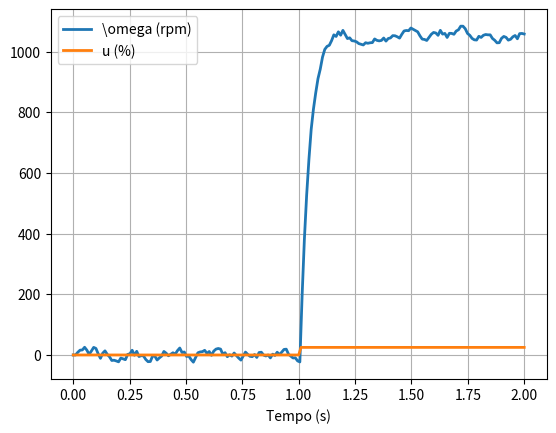

Python code for this plot:
"""
Esse codigo simula o comportamento do motor em MA
"""
# Importando bibliotecas
from scipy.integrate import odeint
from numpy import zeros, linspace
from random import uniform
import matplotlib.pyplot as plt


# Definindo dinamica da planta
def din_motor(y, t, u, am):
    Km = 1000  # ganho do motor
    omega = y
    # Dinamica do motor
    omega_p = -am*omega + Km*u

    return omega_p


# Parametros de simulacao
am = uniform(0.8, 1.2)*20  # polo do motor
Ta = 10e-3  # intervalo de amostragem
Tsim = 2
kend = int(Tsim/Ta)

# scopes
u = zeros(kend)  # % de duty cycle
omega = zeros(kend)  # velocidade do motor

# loops
for k in range(kend-1):
    # Amplitude de entrada da planta apos 1s
    if k*Ta >= 1:
        u[k] = 25

    # Limitando acao de controle
    u[k] = min(u[k], 100)  # sup
    u[k] = max(u[k], 0)  # inf

    # Evoluindo a din. da planta
    sol = odeint(din_motor, omega[k], [0.0, Ta], args=(u[k], am))
    omega[k+1] = sol[:, 0][-1] + uniform(-15, 15)  # o termo da direita eh o ruido


# Plotando resultados
fig1 = plt.figure()
plt.plot(linspace(0, kend, kend)*Ta, omega, lw=2, label='\omega (rpm)')
plt.plot(linspace(0, kend, kend-1)*Ta, u[0:-1], lw=2, label='u (%)')
plt.xlabel('Tempo (s)')
plt.legend()
plt.grid(True)
plt.show()




